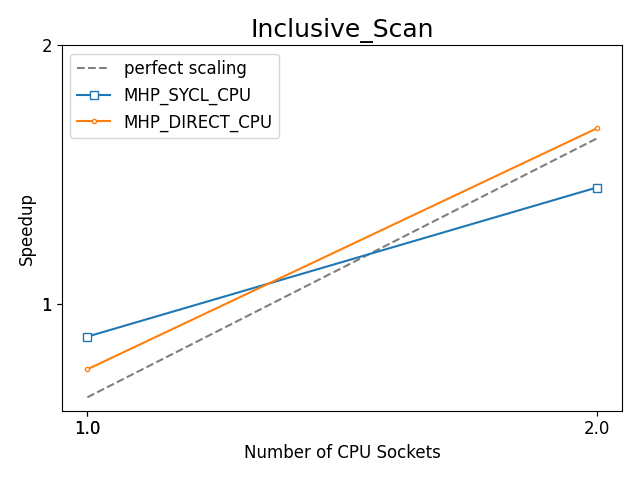

Source data for this figure (header and first rows):
, bench_name, Benchmark, Target, Ranks, Scaling, Bandwidth (TB/s), Bandwidth (GB/s), model, runtime, device, vsize, Number of GPU Tiles, Number of CPU Cores, Number of CPU Sockets, rtime
49, Inclusive_Scan_DR, Inclusive_Scan, MHP_DIRECT_CPU, 56, strong, 0.05876, 58.76, MHP, DIRECT, CPU, 2000000000, 56, 56, 1.0, 13614
95, Inclusive_Scan_DR, Inclusive_Scan, MHP_DIRECT_CPU, 112, strong, 0.112, 112, MHP, DIRECT, CPU, 2000000000, 112, 112, 2.0, 7140
20, Inclusive_Scan_DR, Inclusive_Scan, MHP_SYCL_CPU, 1, strong, 0.06414, 64.14, MHP, SYCL, CPU, 2000000000, 1, 56, 1.0, 12473
2, Inclusive_Scan_DR, Inclusive_Scan, MHP_SYCL_CPU, 2, strong, 0.09563, 95.63, MHP, SYCL, CPU, 2000000000, 2, 112, 2.0, 8366
28, Inclusive_Scan_Reference, Inclusive_Scan, Reference_CPU, 1, strong, 0.07, 70, SHP, SYCL, CPU, 2000000000, 1, 56, 1.0, 11428
131, Inclusive_Scan_DR, Inclusive_Scan, SHP_SYCL_CPU, 1, strong, 0.06408, 64.08, SHP, SYCL, CPU, 2000000000, 1, 56, 1.0, 12485
68, Inclusive_Scan_DR, Inclusive_Scan, SHP_SYCL_CPU, 2, strong, 0.08983, 89.83, SHP, SYCL, CPU, 2000000000, 2, 112, 2.0, 8906
